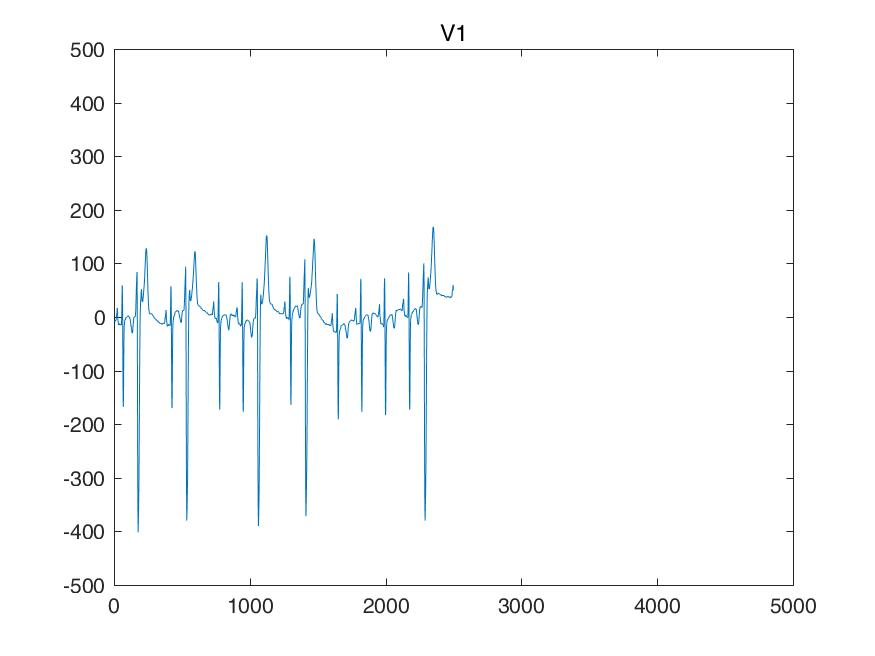

The data file committed next to this chart (first rows):
I, II, III, aVR, aVL, aVF, V1, V2, V3, V4, V5, V6, 
-19, -19, 0, 19, -9, -9, -39, -87, -58, 146, 58, 68, 
-24, -19, 4, 21, -14, -7, -39, -87, -58, 141, 58, 68, 
-29, -19, 9, 24, -19, -4, -39, -87, -58, 136, 58, 68, 
-29, -19, 9, 24, -19, -4, -39, -87, -58, 136, 58, 63, 
-29, -19, 9, 24, -19, -4, -39, -87, -58, 136, 58, 58, 
-29, -19, 9, 24, -19, -4, -39, -87, -58, 136, 58, 58, 
-29, -19, 9, 24, -19, -4, -39, -87, -58, 136, 58, 58, 
-29, -24, 4, 26, -17, -9, -39, -87, -58, 131, 58, 58, 
-29, -29, 0, 29, -14, -14, -39, -87, -58, 126, 58, 58, 
-29, -29, 0, 29, -14, -14, -39, -87, -58, 122, 58, 58, 
-29, -29, 0, 29, -14, -14, -39, -87, -58, 117, 58, 58, 
-29, -29, 0, 29, -14, -14, -34, -87, -58, 117, 58, 58, 
-29, -29, 0, 29, -14, -14, -29, -87, -58, 117, 58, 58, 
-24, -19, 4, 21, -14, -7, -29, -82, -53, 117, 58, 58, 
-19, -9, 9, 14, -14, 0, -29, -78, -48, 117, 58, 58, 
-19, 4, 24, 7, -21, 14, -9, -63, -34, 126, 68, 68, 
-14, 19, 34, -2, -24, 26, 4, -48, -24, 131, 78, 73, 
-14, 39, 53, -12, -34, 46, 19, -39, -14, 136, 87, 82, 
-14, 53, 68, -19, -41, 61, 24, -39, -9, 141, 87, 87, 
-4, 63, 68, -29, -36, 65, 24, -34, -9, 141, 92, 87, 
-4, 63, 68, -29, -36, 65, 39, -29, -4, 136, 92, 87, 
-4, 73, 78, -34, -41, 75, 63, -14, 0, 141, 92, 87, 
-4, 78, 82, -36, -43, 80, 82, -14, 9, 151, 102, 92, 
0, 78, 78, -39, -39, 78, 78, -14, 9, 151, 102, 92, 
4, 78, 73, -41, -34, 75, 53, -19, 9, 151, 107, 87, 
19, 78, 58, -48, -19, 68, 14, -24, 9, 151, 107, 92, 
43, 87, 43, -65, 0, 65, -19, -29, 9, 146, 122, 107, 
82, 102, 19, -92, 31, 61, -24, -29, 24, 161, 136, 131, 
92, 107, 14, -100, 39, 61, -34, -29, 39, 170, 151, 141, 
97, 117, 19, -107, 39, 68, -48, -19, 24, 170, 141, 141, 
78, 112, 34, -95, 21, 73, -53, -29, 9, 161, 126, 126, 
63, 78, 14, -70, 24, 46, -68, -68, -24, 117, 102, 102, 
48, 48, 0, -48, 24, 24, -73, -97, -39, 97, 87, 82, 
39, 39, 0, -39, 19, 19, -73, -97, -48, 82, 82, 78, 
24, 24, 0, -24, 12, 12, -73, -102, -58, 73, 68, 68, 
9, 14, 4, -12, 2, 9, -73, -112, -63, 63, 63, 58, 
0, 4, 4, -2, -2, 4, -73, -112, -73, 58, 58, 53, 
-9, -4, 4, 7, -7, 0, -73, -112, -73, 58, 58, 48, 
-19, -19, 0, 19, -9, -9, -68, -112, -73, 53, 48, 39, 
-19, -29, -9, 24, -4, -19, -63, -112, -73, 43, 48, 43, 
-29, -34, -4, 31, -12, -19, -58, -117, -73, 43, 48, 43, 
-34, -34, 0, 34, -17, -17, -58, -122, -73, 39, 39, 39, 
-43, -43, 0, 43, -21, -21, -63, -126, -78, 29, 39, 34, 
-43, -48, -4, 46, -19, -26, -63, -131, -78, 24, 24, 29, 
-43, -58, -14, 51, -14, -36, -68, -131, -82, 19, 19, 24, 
-43, -58, -14, 51, -14, -36, -68, -131, -82, 14, 24, 24, 
-43, -58, -14, 51, -14, -36, -73, -131, -82, 9, 24, 19, 
-48, -53, -4, 51, -21, -29, -73, -131, -82, 9, 24, 19, 
-53, -48, 4, 51, -29, -21, -73, -131, -82, 9, 24, 19, 
-63, -53, 9, 58, -36, -21, -73, -131, -82, 4, 19, 19, 
-53, -53, 0, 53, -26, -26, -73, -131, -82, 0, 19, 19, 
-53, -58, -4, 56, -24, -31, -73, -136, -87, 0, 19, 14, 
-53, -63, -9, 58, -21, -36, -73, -136, -92, 0, 24, 9, 
-53, -68, -14, 61, -19, -41, -63, -136, -92, -4, 19, 9, 
-48, -82, -34, 65, -7, -58, -24, -78, -53, 9, 29, 9, 
-43, -92, -48, 68, 2, -70, 24, 24, 39, 68, 63, 14, 
-24, -87, -63, 56, 19, -75, 82, 146, 165, 165, 146, 63, 
58, -4, -63, -26, 61, -34, 156, 317, 361, 366, 351, 224, 
156, 146, -9, -151, 82, 68, 268, 570, 649, 668, 653, 478, 
219, 341, 122, -280, 48, 231, 287, 678, 868, 956, 956, 722, 
... 2,440 more rows
